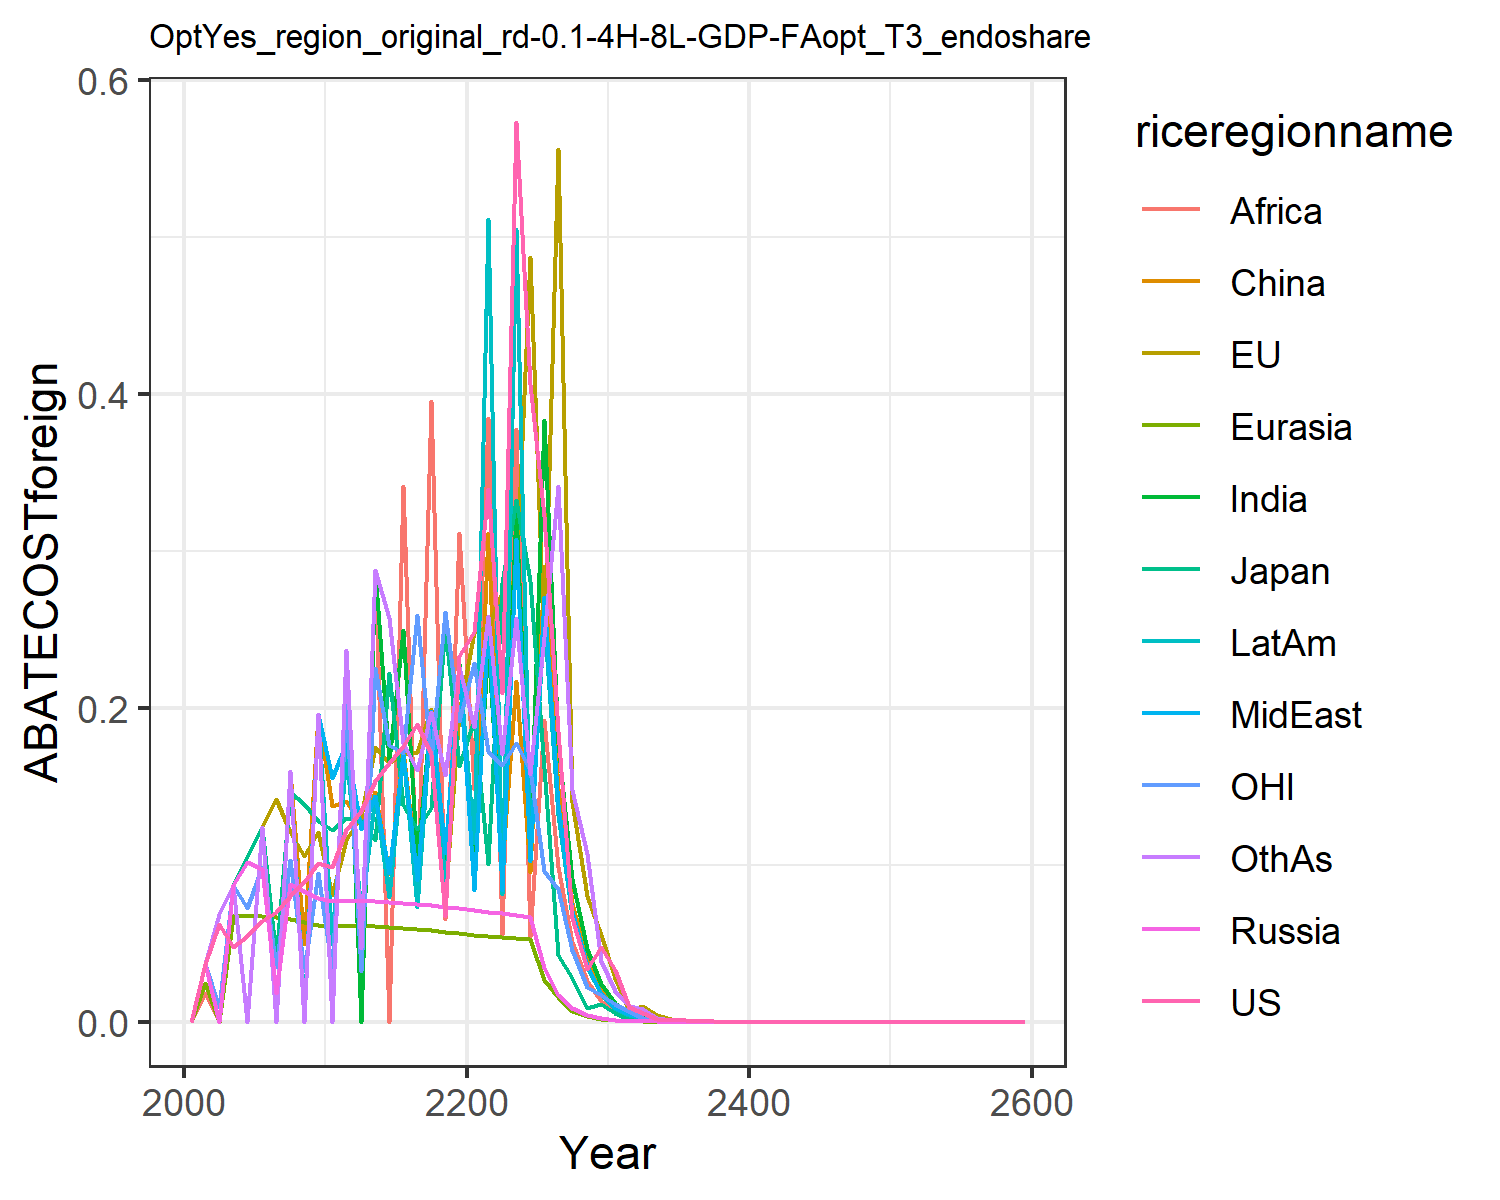

The data file committed next to this chart (first rows):
0.0, 0.0, 0.0, 0.0, 0.0, 0.0, 0.0, 0.0, 0.0, 0.0, 0.0, 0.0
0.03708, 0.03708, 0.03708, 0.03708, 0.02461, 0.03708, 0.03708, 0.03708, 0.01859, 0.03708, 0.03708, 0.03708
0.06244, 0.0, 0.0, 0.0, 0.0, 0.0, 0.0, 0.0, 0.0, 0.0, 0.009238, 0.06875
0.04768, 0.08725, 0.08725, 0.08725, 0.06718, 0.08725, 0.08725, 0.08725, 0.08725, 0.08725, 0.08725, 0.08725
0.05454, 0.1058, 0.1058, 0.1015, 0.06798, 0.0, 0.0, 0.0, 0.0, 0.0, 0.07244, 0.0
0.06389, 0.1239, 0.1239, 0.09716, 0.06759, 0.1239, 0.1239, 0.1239, 0.1239, 0.1239, 0.09876, 0.1239
0.06961, 0.142, 0.04044, 0.01808, 0.06659, 0.0, 0.0, 0.0, 0.0, 0.0, 0.03472, 0.0
0.08022, 0.1212, 0.1461, 0.08803, 0.06524, 0.1595, 0.1595, 0.1595, 0.1595, 0.1595, 0.1031, 0.1595
0.08893, 0.1056, 0.1388, 0.08353, 0.06365, 0.04978, 0.0, 0.0, 0.0, 0.003126, 0.03261, 0.0
0.1012, 0.1206, 0.128, 0.07906, 0.06189, 0.1963, 0.1963, 0.1963, 0.1963, 0.1963, 0.09461, 0.1963
0.09856, 0.08075, 0.1224, 0.07687, 0.06102, 0.1374, 0.0, 0.1556, 0.0, 0.04934, 0.03302, 0.0
0.1221, 0.116, 0.1295, 0.07669, 0.06098, 0.1406, 0.2368, 0.1772, 0.2368, 0.1716, 0.2015, 0.2368
0.1344, 0.1311, 0.1279, 0.07702, 0.06109, 0.1247, 0.0, 0.1229, 0.0, 0.06999, 0.03224, 0.0467
0.1531, 0.1753, 0.1161, 0.07684, 0.06085, 0.1461, 0.2877, 0.1436, 0.2877, 0.1438, 0.2253, 0.2877
0.1649, 0.1646, 0.222, 0.07637, 0.06039, 0.09391, 0.1659, 0.09489, 0.0, 0.07957, 0.176, 0.2573
0.1759, 0.1705, 0.1383, 0.07572, 0.05978, 0.1732, 0.2496, 0.1707, 0.3411, 0.1704, 0.1714, 0.1775
0.1898, 0.1719, 0.123, 0.07496, 0.05905, 0.09266, 0.1033, 0.09061, 0.07304, 0.07301, 0.2592, 0.1606
0.1704, 0.1993, 0.1364, 0.07412, 0.05824, 0.1981, 0.1977, 0.1978, 0.3955, 0.1976, 0.1667, 0.1975
0.0676, 0.07622, 0.2527, 0.07323, 0.05736, 0.09728, 0.09501, 0.1078, 0.06526, 0.08241, 0.2609, 0.1571
0.2331, 0.1965, 0.163, 0.07231, 0.05642, 0.2269, 0.2288, 0.2262, 0.3113, 0.2259, 0.1918, 0.2262
0.2483, 0.2483, 0.1925, 0.07128, 0.05556, 0.1013, 0.1006, 0.0837, 0.148, 0.1136, 0.2286, 0.1878
0.3394, 0.2512, 0.1005, 0.07014, 0.05478, 0.3113, 0.2387, 0.2557, 0.3845, 0.5113, 0.1722, 0.2585
0.2097, 0.2733, 0.2795, 0.06898, 0.05401, 0.09859, 0.1034, 0.08389, 0.0554, 0.08154, 0.1633, 0.1705
0.5731, 0.2824, 0.3324, 0.06781, 0.05323, 0.2168, 0.3259, 0.3075, 0.3776, 0.505, 0.1777, 0.257
0.4065, 0.4874, 0.2805, 0.06665, 0.05245, 0.09552, 0.111, 0.1024, 0.05403, 0.1122, 0.1602, 0.1577
0.322, 0.2375, 0.1614, 0.03398, 0.0268, 0.2905, 0.3832, 0.2704, 0.1924, 0.2567, 0.09623, 0.2454
0.185, 0.556, 0.04238, 0.01731, 0.01559, 0.1481, 0.1774, 0.1379, 0.0988, 0.1316, 0.08487, 0.3416
0.06635, 0.1402, 0.02796, 0.008817, 0.006985, 0.07541, 0.09097, 0.07027, 0.05067, 0.06744, 0.04561, 0.1475
0.03359, 0.08034, 0.008515, 0.004489, 0.003562, 0.03839, 0.04658, 0.03578, 0.02595, 0.03451, 0.02184, 0.1069
0.04773, 0.05533, 0.01098, 0.002284, 0.001815, 0.01953, 0.02383, 0.01821, 0.01328, 0.01765, 0.017, 0.0388
0.03289, 0.02809, 0.005446, 0.00116, 0.000923, 0.009912, 0.01215, 0.009245, 0.006776, 0.008996, 0.01139, 0.01983
0.009418, 0.007525, 0.002017, 0.0005871, 0.000468, 0.005014, 0.006181, 0.004684, 0.004092, 0.004571, 0.007107, 0.0101
0.005587, 0.01006, 0.001945, 0.000297, 0.0002371, 0.002533, 0.003139, 0.002371, 0.001751, 0.00232, 0.002074, 0.008091
0.001687, 0.004276, 0.0008369, 0.0001502, 0.00012, 0.001279, 0.001593, 0.001199, 0.0008885, 0.001176, 0.001046, 0.002611
0.0008396, 0.001835, 0.0003539, 7.589083204189856e-5, 6.0703083249734686e-5, 0.0006458, 0.0008077, 0.0006062, 0.0004505, 0.000596, 0.0005271, 0.001325
0.0007871, 0.0009267, 0.0001786, 3.8341217883964917e-5, 3.069685473231835e-5, 0.0003259, 0.0004093, 0.0003064, 0.0002283, 0.0003018, 0.0002657, 0.0006721
0.0005551, 0.000405, 6.0261139074501404e-5, 1.936562578992259e-5, 1.551765284415514e-5, 0.0001644, 0.0002073, 0.0001548, 0.0001156, 0.0001527, 0.0001406, 0.0003406
0.0002, 0.0002361, 3.921211674723633e-5, 9.779216335088092e-6, 7.842034853617839e-6, 8.291936796040135e-5, 0.0001049, 7.819719089904554e-5, 6.0566486527827326e-5, 7.72747676605374e-5, 6.749887804823362e-5, 0.0001725
6.211132141819333e-5, 0.0001192, 1.7359533503658007e-5, 4.9373744773839744e-6, 3.962033700736662e-6, 4.181570765521491e-5, 5.30771135264578e-5, 3.9490363409068744e-5, 3.0640781694295656e-5, 3.907947562864727e-5, 3.401838616490855e-5, 8.734979076792099e-5
4.621903204346398e-5, 6.01228079552768e-5, 1.1555298129173635e-5, 2.492396398795781e-6, 2.0012758385860024e-6, 2.1084156673132635e-5, 2.6844351901222767e-5, 1.9939032175706e-5, 1.4968001921092376e-5, 1.9756783593021536e-5, 1.714424608336684e-5, 4.420088130322308e-5
2.5611115754947632e-5, 3.033192502665448e-5, 5.827185169291257e-6, 1.2579831920660513e-6, 1.010661412816627e-6, 1.4924148124325949e-5, 1.3572173415118833e-5, 1.0065586308535736e-5, 7.56644966776339e-6, 9.985165058396206e-6, 1.2088902356627624e-5, 2.235696291470384e-5
2.5527252633853156e-5, 3.0255726507403097e-5, 5.810504565929021e-6, 4.421398151420871e-6, 3.553917930340696e-6, 3.7316574291255386e-5, 4.77744424212552e-5, 3.5382450457979166e-5, 2.6629317637313443e-5, 3.51368400381758e-5, 8.609854801111382e-6, 7.87245187953332e-5
1.2867092020445241e-5, 1.5260577827408588e-5, 2.929895455086084e-6, 2.2310485658849667e-6, 1.7941222163271256e-6, 1.880865395273798e-5, 2.413997621822574e-5, 1.785621452461595e-5, 1.3452832703304055e-5, 1.7749333074429903e-5, 4.338828885649696e-6, 3.9789734825438665e-5
6.4856789261511035e-6, 7.696488442012126e-6, 1.4773160620922896e-6, 1.1256720641559813e-6, 9.055878513318901e-7, 9.479163298829168e-6, 1.2194635222821884e-5, 9.01018204798e-6, 6.794381785276289e-6, 8.964114611129382e-6, 2.186459439947601e-6, 2.0104561943078678e-5
3.2691058675967334e-6, 3.881292331212219e-6, 7.448676966000339e-7, 5.679008996220992e-7, 4.570349098057591e-7, 4.776861347662025e-6, 6.158885556058321e-6, 4.545962230911911e-6, 3.4306787330963194e-6, 4.5263473100827315e-6, 1.101800481342403e-6, 1.015532788373115e-5
1.6477861157909323e-6, 1.95715677910695e-6, 3.7555239680995975e-7, 2.8648040927540197e-7, 2.306290657337844e-7, 2.407017201296787e-6, 3.109899225486598e-6, 2.293353630140362e-6, 1.7318660665975661e-6, 2.2851337872020277e-6, 5.552102675689031e-7, 5.1283889071207e-6
8.305596894233268e-7, 9.868326474018896e-7, 1.8934277815515086e-7, 1.445048834344897e-7, 1.1636695964315153e-7, 1.212782466340473e-6, 1.5700371782358203e-6, 1.1568407107874113e-6, 8.741016478334877e-7, 1.153469282956442e-6, 2.7977271428272914e-7, 2.5892044539263937e-6
4.186382343486172e-7, 4.975455368339437e-7, 9.545854137521021e-8, 7.288506244042924e-8, 5.870849264916781e-8, 6.110217949182041e-7, 7.925026660774214e-7, 5.834953475387689e-7, 4.4109413600539693e-7, 5.821537825930046e-7, 1.4097654952984974e-7, 1.3069524912088066e-6
2.1101089021877938e-7, 2.5083962029471054e-7, 4.812487698068533e-8, 3.675918184832687e-8, 2.9616377702681847e-8, 3.078245210221266e-7, 3.999684044463689e-7, 2.942836388671002e-7, 2.2255115328739335e-7, 2.937735565228061e-7, 7.103663048577555e-8, 6.595838965108986e-7
1.0635764829522308e-7, 1.2645491477365526e-7, 2.4261303607127285e-8, 1.8538178786608447e-8, 1.493917091881842e-8, 1.5506894633150025e-7, 2.0183250156234522e-7, 1.4840993449766769e-7, 1.1227017791108707e-7, 1.4823009486664138e-7, 3.579415184657311e-8, 3.3281657651320975e-7
5.3608101009544865e-8, 6.374610635404574e-8, 1.2230637646148606e-8, 9.348557436327479e-9, 7.535082637389842e-9, 7.811307645304119e-8, 1.0183631580292039e-7, 7.483950555937183e-8, 5.6629285925295515e-8, 7.478485912861086e-8, 1.8035837987893813e-8, 1.6790809076096601e-7
2.702028645097287e-8, 3.21330451881513e-8, 6.165599011270668e-9, 4.714119671731126e-9, 3.800315126890127e-9, 3.9346118935135205e-8, 5.1376623427016526e-8, 3.773745379388534e-8, 2.8560472822078897e-8, 3.772671666035892e-8, 9.087729050835752e-9, 8.469864904654218e-8
1.3619065516912472e-8, 1.619690763374334e-8, 3.1080883033757647e-9, 2.3770430093329213e-9, 1.916567311035067e-9, 1.9818057925185068e-8, 2.5916979602253763e-8, 1.9027881830261584e-8, 1.4402646991968697e-8, 1.903033276991607e-8, 4.5789876066618945e-9, 4.271941736584489e-8
6.864399113046181e-9, 8.163866502780225e-9, 1.5667653249248456e-9, 1.1985487304007397e-9, 9.665046827915765e-10, 9.981663836861319e-9, 1.307264186350698e-8, 9.593711524499623e-9, 7.262336244920571e-9, 9.598633670941813e-9, 2.307166122061543e-9, 2.1543852405878938e-8
3.459836979039363e-9, 4.11476159009088e-9, 7.897827950557314e-10, 6.043077938542691e-10, 4.873731209467501e-10, 5.0272317399964536e-9, 6.593352279756536e-9, 4.836856581426757e-9, 3.6616055864668156e-9, 4.84107029157767e-9, 1.1624754745662177e-9, 1.0863639285010534e-8
1.7438401933099405e-9, 2.0738614998940867e-9, 3.9811179169777135e-10, 3.046814488758551e-10, 2.457530967759257e-10, 2.531863686977923e-9, 3.325190756928959e-9, 2.43849523158445e-9, 1.8459996233590554e-9, 2.441435510127507e-9, 5.857124976797927e-10, 5.4775392512799915e-9
8.789329008031185e-10, 1.0452069466303979e-9, 2.0067652286234442e-10, 1.536103526910498e-10, 1.239133594562798e-10, 1.2750828019476145e-9, 1.676861955329548e-9, 1.2293184192369398e-9, 9.305930359621695e-10, 1.2311860884648164e-9, 2.9510811585377675e-10, 2.7615804354627723e-9
4.429990654672948e-10, 5.267606937369702e-10, 1.0115391754982972e-10, 7.744311894243405e-11, 6.247707453776226e-11, 6.421318342863109e-10, 8.455734113331729e-10, 6.197151650995686e-10, 4.690931782225271e-10, 6.208392095325065e-10, 1.4868733810547114e-10, 1.3921800551726437e-9
2.232790689154242e-10, 2.654690775548018e-10, 5.098751946792578e-11, 3.904218956575006e-11, 3.149983043162664e-11, 3.233692706555186e-10, 4.263645733245723e-10, 3.123967137437164e-10, 2.3644615673397455e-10, 3.1305003672223054e-10, 7.491403320550077e-11, 7.017812580999371e-10
1.1253597949998113e-10, 1.3378422546953057e-10, 2.570043589732601e-11, 1.9682283481417943e-11, 1.5881156672009517e-11, 1.6284068532107468e-10, 2.149755038761533e-10, 1.574739067894912e-10, 1.191740381181543e-10, 1.5784453299453254e-10, 3.7744085611214504e-11, 3.5373627880646046e-10
